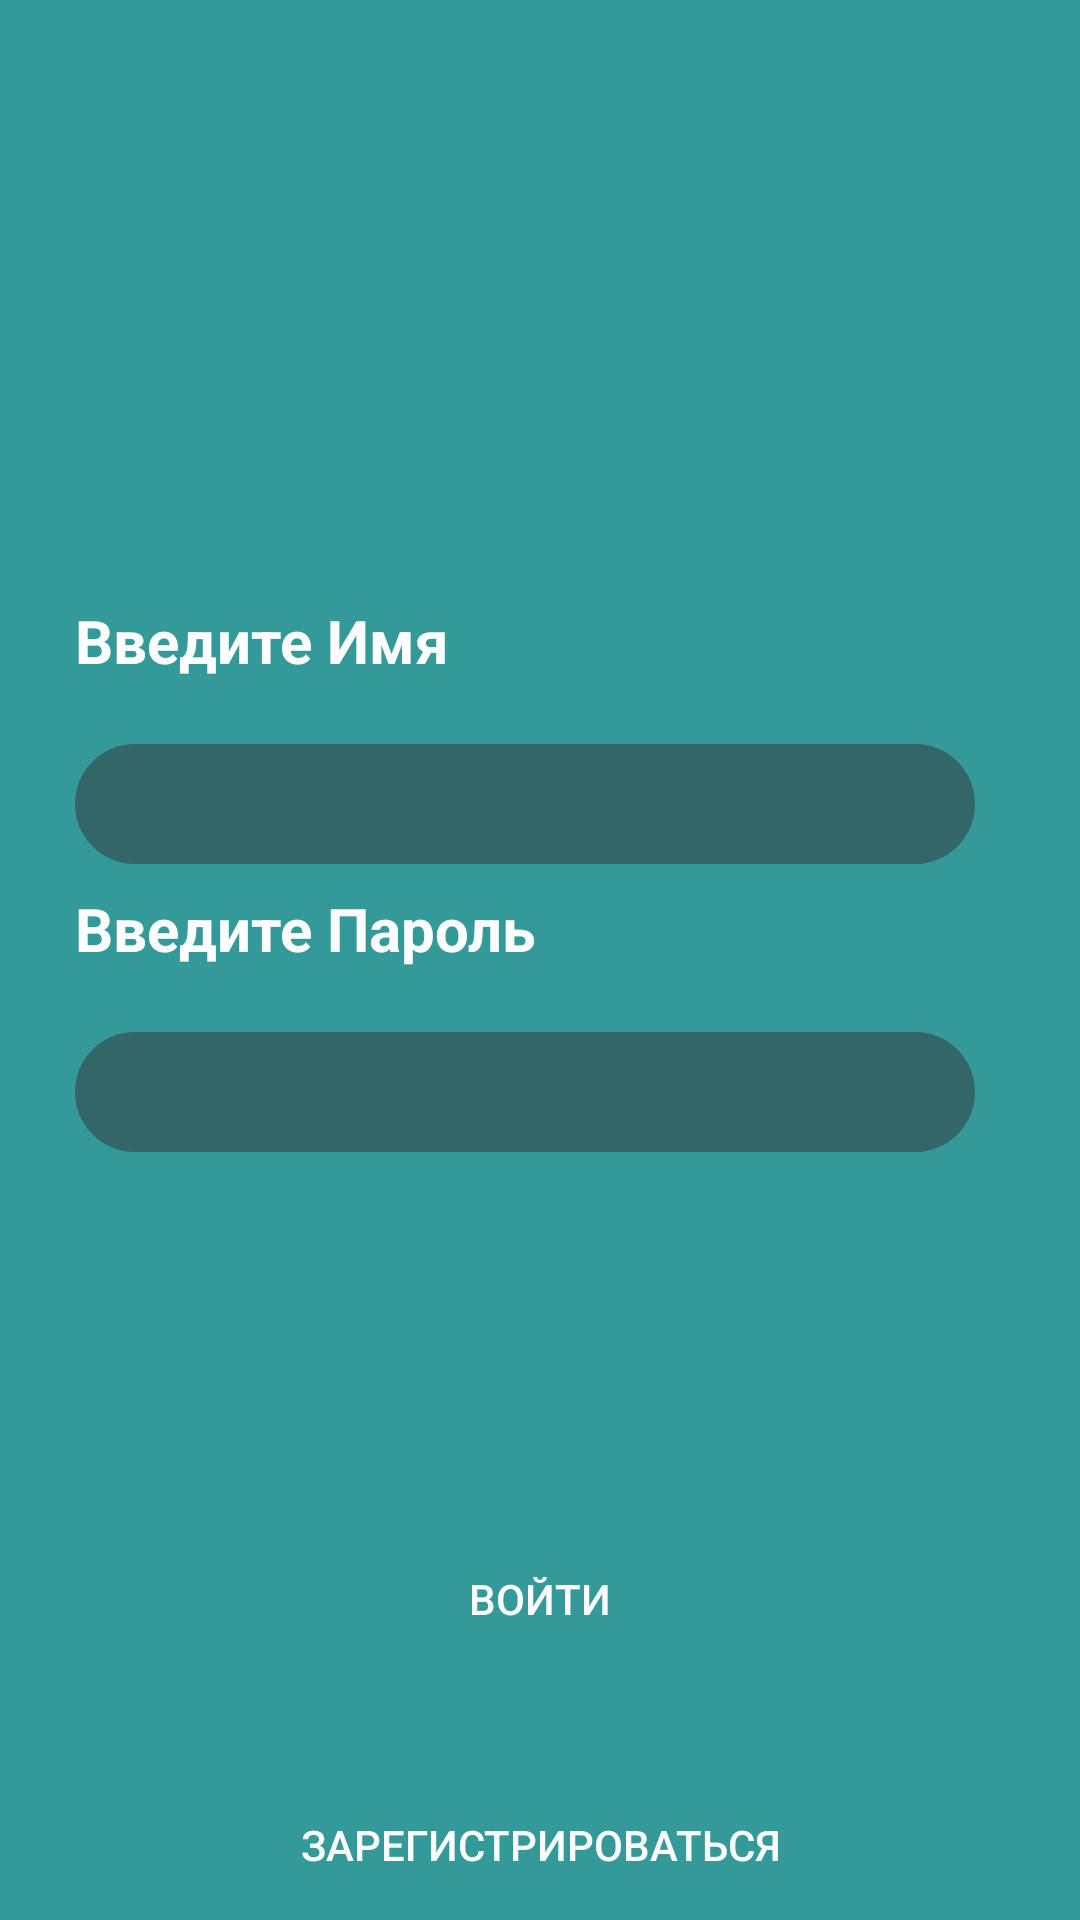

This screen was rendered from an Android layout file. Write that file and the resources it references.
<!-- AndroidManifest.xml: application theme Theme.ZitChat -->
<!-- res/layout/activity_main.xml -->
<?xml version="1.0" encoding="utf-8"?>
<androidx.constraintlayout.widget.ConstraintLayout xmlns:android="http://schemas.android.com/apk/res/android"
    xmlns:app="http://schemas.android.com/apk/res-auto"
    xmlns:tools="http://schemas.android.com/tools"
    android:layout_width="match_parent"
    android:layout_height="match_parent"
    tools:context=".MainActivity"
    android:background="@color/black">


    <EditText
        android:id="@+id/editTextDesc"
        style="@style/EditTextRounded"
        android:layout_width="300dp"

        android:layout_height="40dp"
        android:layout_marginTop="8dp"
        android:gravity="center"
        android:textColor="@color/edit_text"
        app:layout_constraintBottom_toTopOf="@+id/textView"
        app:layout_constraintEnd_toEndOf="parent"
        app:layout_constraintHorizontal_bias="0.414"
        app:layout_constraintStart_toStartOf="parent"
        app:layout_constraintTop_toBottomOf="@+id/textView2" />

    <TextView
        android:id="@+id/textView"
        android:layout_width="300dp"
        android:layout_height="40dp"
        android:layout_marginTop="8dp"
        android:layout_marginBottom="3dp"
        android:text="Введите Пароль"
        android:textColor="@color/main_text"
        android:textSize="20sp"
        android:textStyle="bold"
        app:layout_constraintBottom_toTopOf="@+id/editTextSecondName"
        app:layout_constraintEnd_toEndOf="parent"
        app:layout_constraintHorizontal_bias="0.414"
        app:layout_constraintStart_toStartOf="parent"
        app:layout_constraintTop_toBottomOf="@+id/editTextDesc" />

    <TextView
        android:textStyle="bold"
        android:id="@+id/textView2"
        android:layout_width="300dp"
        android:layout_height="40dp"
        android:layout_marginTop="200dp"
        android:text="Введите Имя"
        android:textColor="@color/main_text"
        android:textSize="20sp"
        app:layout_constraintBottom_toTopOf="@+id/editTextDesc"
        app:layout_constraintEnd_toEndOf="parent"
        app:layout_constraintHorizontal_bias="0.414"
        app:layout_constraintStart_toStartOf="parent"
        app:layout_constraintTop_toTopOf="parent" />

    <EditText
        android:id="@+id/editTextSecondName"
        style="@style/EditTextRounded"
        android:layout_width="300dp"
        android:inputType="textPassword"
        android:layout_height="40dp"
        android:layout_marginTop="8dp"
        android:gravity="center"
        android:textColor="@color/edit_text"
        app:layout_constraintEnd_toEndOf="parent"
        app:layout_constraintHorizontal_bias="0.414"
        app:layout_constraintStart_toStartOf="parent"
        app:layout_constraintTop_toBottomOf="@+id/textView" />

    <Button

        android:id="@+id/button"
        android:layout_width="320dp"
        android:layout_height="50dp"


        android:layout_marginStart="46dp"
        android:layout_marginTop="150dp"
        android:layout_marginEnd="46dp"
        android:layout_marginBottom="108dp"
        android:background="@drawable/button_rounded_corners"
        android:backgroundTint="#BCCED1"
        android:text="Войти"
        android:textColor="#FFFFFF"
        app:layout_constraintBottom_toBottomOf="parent"
        app:layout_constraintEnd_toEndOf="parent"
        app:layout_constraintStart_toStartOf="parent"
        app:layout_constraintTop_toBottomOf="@+id/editTextSecondName" />

    <Button

        android:id="@+id/buttonreg"
        android:layout_width="320dp"
        android:layout_height="50dp"
        android:layout_marginTop="32dp"
        android:background="@drawable/button_rounded_corners"
        android:backgroundTint="#BCCED1"
        android:text="Зарегистрироваться"
        android:textColor="#FFFFFF"
        app:layout_constraintBottom_toBottomOf="parent"
        app:layout_constraintEnd_toEndOf="parent"
        app:layout_constraintHorizontal_bias="0.505"
        app:layout_constraintStart_toStartOf="parent"
        app:layout_constraintTop_toBottomOf="@+id/button"
        app:layout_constraintVertical_bias="0.071" />
</androidx.constraintlayout.widget.ConstraintLayout>
<!-- resources referenced by this layout -->
<resources>
  <color name="black">#339999</color>
  <color name="edit_text">#FFFFFF</color>
  <color name="main_text">#FFFFFF</color>
  <style name="EditTextRounded">
          <item name="android:background">@drawable/edittext_rounded_corners</item>
      </style>
  <style name="Theme.ZitChat" parent="Theme.MaterialComponents.DayNight.NoActionBar">
          
          <item name="colorPrimary">@color/purple_500</item>
          <item name="colorPrimaryVariant">@color/purple_700</item>
          <item name="colorOnPrimary">@color/white</item>
          
          <item name="colorSecondary">@color/teal_200</item>
          <item name="colorSecondaryVariant">@color/teal_700</item>
          <item name="colorOnSecondary">@color/black</item>
          
          <item name="android:statusBarColor">?attr/colorPrimaryVariant</item>
          
      </style>
  <!-- drawable edittext_rounded_corners (drawable) -->
  <shape xmlns:android="http://schemas.android.com/apk/res/android"
      android:shape="rectangle">
      <corners android:radius="20dp" />
      <solid android:color="#336666" />
  
  </shape>
  <color name="purple_500">#FF6200EE</color>
  <color name="purple_700">#339999</color>
  <color name="white">#FFFFFFFF</color>
  <color name="teal_200">#FF03DAC5</color>
  <color name="teal_700">#FF018786</color>
</resources>
